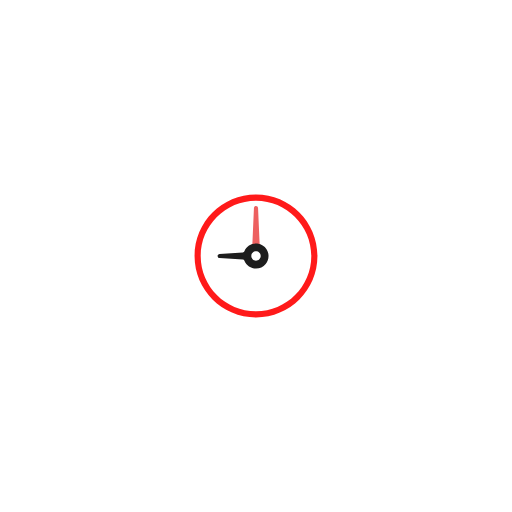
t = 0.00 s
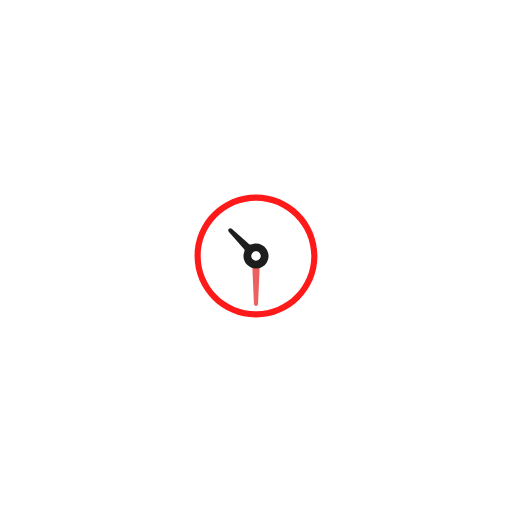
t = 0.63 s
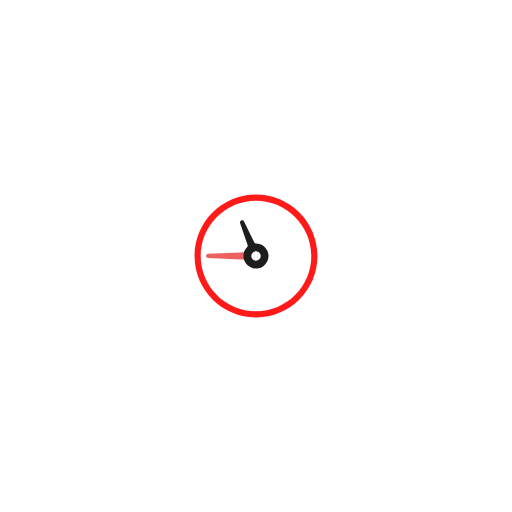
t = 0.94 s
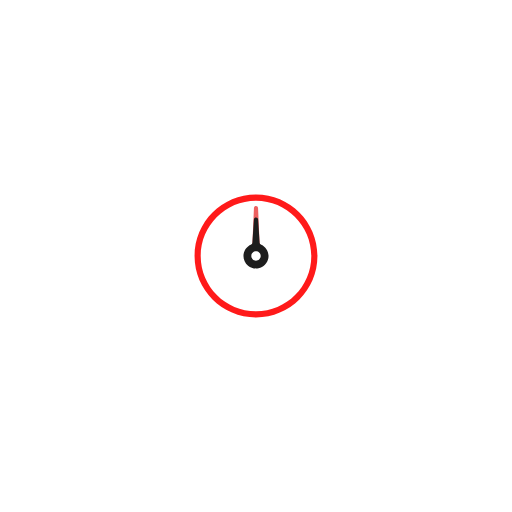
t = 1.25 s
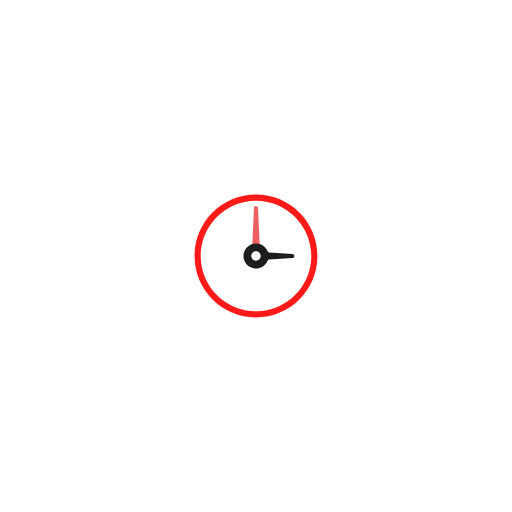
t = 2.50 s
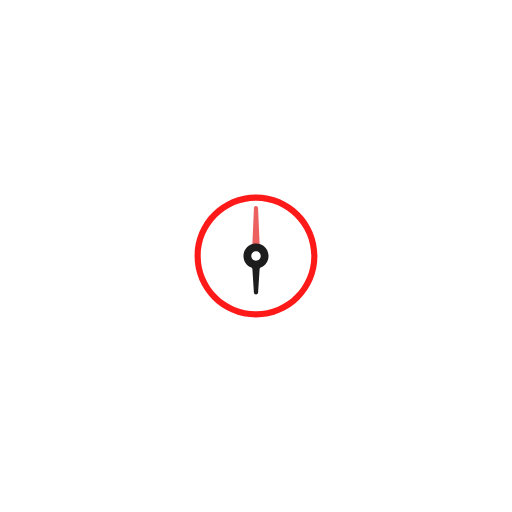
t = 3.75 s

The animated SVG that drew these frames (rendered in a browser with its animation timeline set to each time). Animation: 2 SMIL elements (animateTransform=2); one cycle of 5.00 s, repeats indefinitely.

<svg width="170px"  height="170px"  xmlns="http://www.w3.org/2000/svg" viewBox="0 0 100 100" preserveAspectRatio="xMidYMid" class="lds-lds-clock" style="background: none;"><g transform="translate(50 50)"><g ng-attr-transform="scale({{config.scale}})" transform="scale(0.3)"><g transform="translate(-50 -50)"><path ng-attr-fill="{{config.c1}}" ng-attr-stroke="{{config.c1}}" ng-attr-stroke-width="{{config.width}}" d="M50,14c19.85,0,36,16.15,36,36S69.85,86,50,86S14,69.85,14,50S30.15,14,50,14 M50,10c-22.091,0-40,17.909-40,40 s17.909,40,40,40s40-17.909,40-40S72.091,10,50,10L50,10z" fill="#ff1a1a" stroke="#ff1a1a" stroke-width="0"></path><path ng-attr-fill="{{config.c3}}" d="M52.78,42.506c-0.247-0.092-0.415-0.329-0.428-0.603L52.269,40l-0.931-21.225C51.304,18.06,50.716,17.5,50,17.5 s-1.303,0.56-1.338,1.277L47.731,40l-0.083,1.901c-0.013,0.276-0.181,0.513-0.428,0.604c-0.075,0.028-0.146,0.063-0.22,0.093V44h6 v-1.392C52.925,42.577,52.857,42.535,52.78,42.506z" fill="#ed6060" transform="rotate(19.2 50 50)"><animateTransform attributeName="transform" type="rotate" calcMode="linear" values="0 50 50;360 50 50" keyTimes="0;1" dur="1.25s" begin="0s" repeatCount="indefinite"></animateTransform></path><path ng-attr-fill="{{config.c2}}" d="M58.001,48.362c-0.634-3.244-3.251-5.812-6.514-6.391c-3.846-0.681-7.565,1.35-9.034,4.941 c-0.176,0.432-0.564,0.717-1.013,0.744l-15.149,0.97c-0.72,0.043-1.285,0.642-1.285,1.383c0,0.722,0.564,1.321,1.283,1.363 l15.153,0.971c0.447,0.027,0.834,0.312,1.011,0.744c1.261,3.081,4.223,5.073,7.547,5.073c2.447,0,4.744-1.084,6.301-2.975 C57.858,53.296,58.478,50.808,58.001,48.362z M50,53.06c-1.688,0-3.06-1.373-3.06-3.06s1.373-3.06,3.06-3.06s3.06,1.373,3.06,3.06 S51.688,53.06,50,53.06z" fill="#1d1d1d" transform="rotate(274.8 50 50)"><animateTransform attributeName="transform" type="rotate" calcMode="linear" values="0 50 50;360 50 50" keyTimes="0;1" dur="5s" begin="0s" repeatCount="indefinite"></animateTransform></path></g></g></g></svg>
